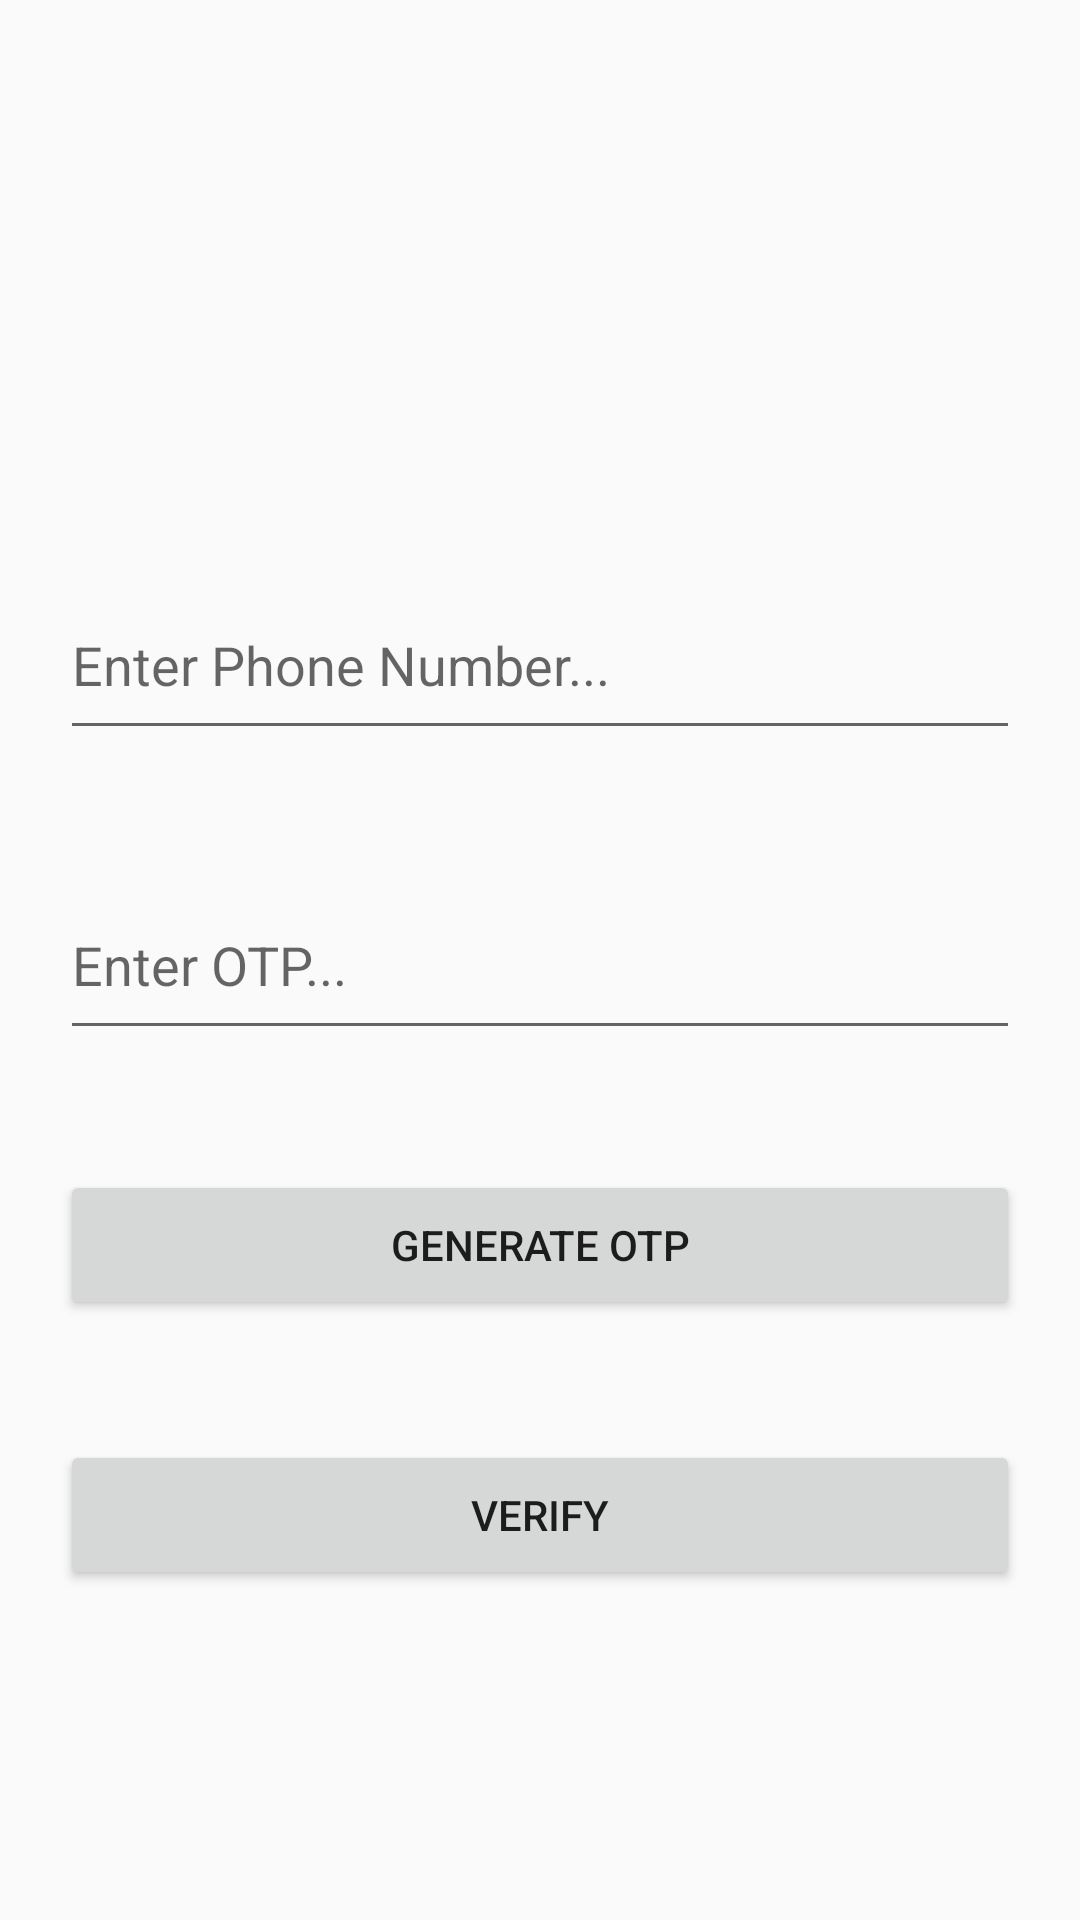

Reconstruct the res/layout file that produces this screen, plus the resources it refers to.
<!-- AndroidManifest.xml: application theme AppTheme -->
<!-- res/layout/activity_otp__number.xml -->
<?xml version="1.0" encoding="utf-8"?>
<RelativeLayout xmlns:android="http://schemas.android.com/apk/res/android"
    xmlns:app="http://schemas.android.com/apk/res-auto"
    xmlns:tools="http://schemas.android.com/tools"
    android:layout_width="match_parent"
    android:layout_height="match_parent"
    tools:context=".OTP_Number">

    <EditText
        android:layout_width="match_parent"
        android:layout_height="60dp"
        android:layout_margin="20dp"
        android:layout_above="@+id/otp"
        android:inputType="phone"
        android:hint="Enter Phone Number..."
        android:id="@+id/phone_number"/>

    <EditText
        android:layout_width="match_parent"
        android:layout_height="60dp"
        android:inputType="number"
        android:maxLength="6"
        android:hint="Enter OTP..."
        android:layout_margin="20dp"
        android:layout_centerInParent="true"
        android:id="@+id/otp" />
    <Button
        android:layout_width="match_parent"
        android:layout_margin="20dp"
        android:layout_height="50dp"
        android:id="@+id/send_otp"
        android:text="GENERATE OTP"
        android:layout_below="@+id/otp"/>

    <Button
        android:layout_width="match_parent"
        android:layout_height="50dp"
        android:layout_margin="20dp"
        android:id="@+id/verify"
        android:text="VERIFY"
        android:layout_below="@+id/send_otp"/>

</RelativeLayout>
<!-- resources referenced by this layout -->
<resources>
  <style name="AppTheme" parent="Theme.AppCompat.Light.DarkActionBar">
          
          <item name="colorPrimary">@color/colorPrimary</item>
          <item name="colorPrimaryDark">@color/colorPrimaryDark</item>
          <item name="colorAccent">@color/colorAccent</item>
      </style>
  <color name="colorPrimary">#008577</color>
  <color name="colorPrimaryDark">#00574B</color>
  <color name="colorAccent">#313131</color>
</resources>
